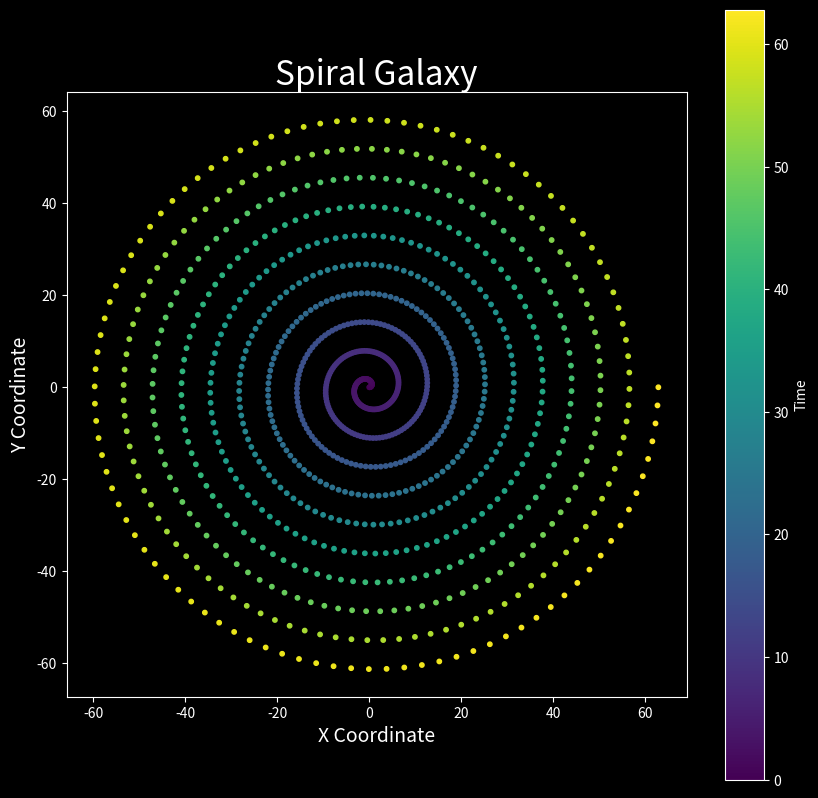

Here is the Python script that generated this plot:
import numpy as np

import matplotlib.pyplot as plt

# Create data points
t = np.linspace(0, 20*np.pi, 1000)
x = t * np.cos(t)
y = t * np.sin(t)

# Create the plot
plt.style.use('dark_background')
fig, ax = plt.subplots(figsize=(10, 10))
scatter = ax.scatter(x, y, c=t, cmap='viridis', s=10)

# Customize the plot
ax.set_title("Spiral Galaxy", fontsize=24)
ax.set_xlabel("X Coordinate", fontsize=14)
ax.set_ylabel("Y Coordinate", fontsize=14)
ax.set_aspect('equal')

# Add a color bar
plt.colorbar(scatter, label='Time')

# Remove grid
ax.grid(False)

plt.show()